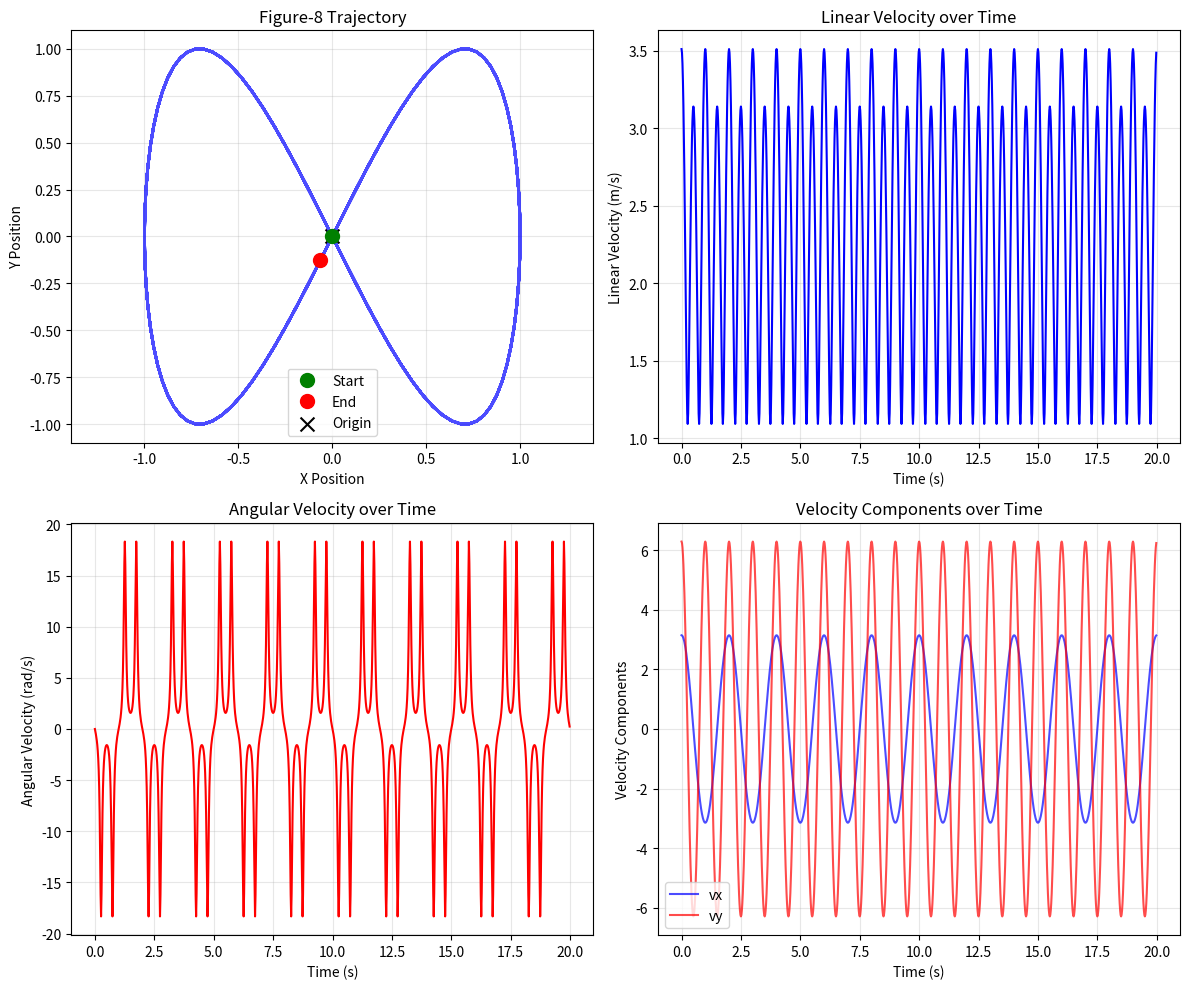

Here is the Python script that generated this plot:
#!/usr/bin/env python3
"""
Validation script for the Ghost Robot figure-8 trajectory.

This script simulates the figure-8 path generated by the ghost_publisher
and creates a visualization to verify the trajectory is correct.
"""

import numpy as np
import matplotlib.pyplot as plt

def simulate_figure8(frequency=0.5, duration=20.0, dt=0.02):
    """
    Simulate the figure-8 trajectory.
    
    Args:
        frequency: Frequency of the pattern in Hz
        duration: Total simulation duration in seconds
        dt: Time step
        
    Returns:
        Arrays of x, y positions and vx, vy velocities
    """
    omega = 2.0 * np.pi * frequency
    t = np.arange(0, duration, dt)
    
    # Position equations (figure-8 parametric)
    x = np.sin(omega * t)
    y = np.sin(2 * omega * t)
    
    # Velocity equations (derivatives)
    vx = omega * np.cos(omega * t)
    vy = 2.0 * omega * np.cos(2 * omega * t)
    
    return t, x, y, vx, vy

def compute_velocities(vx, vy, linear_scale=0.5, angular_scale=1.0, frequency=0.5, dt=0.02):
    """
    Compute linear and angular velocities as done in the C++ code.
    
    Args:
        vx: X component of velocity
        vy: Y component of velocity
        linear_scale: Scale factor for linear velocity
        angular_scale: Scale factor for angular velocity
        frequency: Frequency of the pattern
        dt: Time step
        
    Returns:
        Arrays of linear and angular velocities
    """
    omega = 2.0 * np.pi * frequency
    t = np.arange(len(vx)) * dt
    
    # Linear velocity magnitude
    linear_vel = linear_scale * np.sqrt(vx**2 + vy**2)
    
    # Second derivatives for angular velocity
    d2x = -omega**2 * np.sin(omega * t)
    d2y = -4.0 * omega**2 * np.sin(2 * omega * t)
    
    # Angular velocity using curvature formula
    denominator = vx**2 + vy**2
    angular_vel = np.zeros_like(linear_vel)
    
    valid = denominator > 1e-6
    angular_vel[valid] = angular_scale * (vx[valid] * d2y[valid] - vy[valid] * d2x[valid]) / denominator[valid]
    
    return linear_vel, angular_vel

def main():
    """Main validation function."""
    print("Ghost Robot Figure-8 Trajectory Validation")
    print("=" * 50)
    
    # Simulate the trajectory
    dt = 0.02
    t, x, y, vx, vy = simulate_figure8(frequency=0.5, duration=20.0, dt=dt)
    linear_vel, angular_vel = compute_velocities(vx, vy, linear_scale=0.5, angular_scale=1.0, frequency=0.5, dt=dt)
    
    # Print statistics
    print(f"\nTrajectory Statistics:")
    print(f"  Duration: {t[-1]:.2f} seconds")
    print(f"  Number of points: {len(t)}")
    print(f"  X range: [{x.min():.3f}, {x.max():.3f}]")
    print(f"  Y range: [{y.min():.3f}, {y.max():.3f}]")
    print(f"  Linear velocity range: [{linear_vel.min():.3f}, {linear_vel.max():.3f}] m/s")
    print(f"  Angular velocity range: [{angular_vel.min():.3f}, {angular_vel.max():.3f}] rad/s")
    
    # Check for figure-8 characteristics
    print(f"\nFigure-8 Validation:")
    
    # Check if path crosses itself near origin
    center_crossings = np.sum((np.abs(x) < 0.1) & (np.abs(y) < 0.1))
    print(f"  Center crossings: {center_crossings} (should be multiple)")
    
    # Check symmetry
    x_symmetric = np.allclose(x.max(), -x.min(), rtol=0.01)
    y_symmetric = np.allclose(y.max(), -y.min(), rtol=0.01)
    print(f"  X-axis symmetry: {'✓' if x_symmetric else '✗'}")
    print(f"  Y-axis symmetry: {'✓' if y_symmetric else '✗'}")
    
    # Check for complete loops
    # A figure-8 should complete in 1/frequency seconds
    expected_period = 1.0 / 0.5
    actual_loops = t[-1] / expected_period
    print(f"  Expected loops: {actual_loops:.1f}")
    
    # Visualization
    print(f"\nGenerating visualization...")
    fig, axes = plt.subplots(2, 2, figsize=(12, 10))
    
    # Plot 1: Figure-8 trajectory
    axes[0, 0].plot(x, y, 'b-', linewidth=2, alpha=0.7)
    axes[0, 0].plot(x[0], y[0], 'go', markersize=10, label='Start')
    axes[0, 0].plot(x[-1], y[-1], 'ro', markersize=10, label='End')
    axes[0, 0].scatter(0, 0, c='black', marker='x', s=100, label='Origin')
    axes[0, 0].set_xlabel('X Position')
    axes[0, 0].set_ylabel('Y Position')
    axes[0, 0].set_title('Figure-8 Trajectory')
    axes[0, 0].grid(True, alpha=0.3)
    axes[0, 0].legend()
    axes[0, 0].axis('equal')
    
    # Plot 2: Linear velocity over time
    axes[0, 1].plot(t, linear_vel, 'b-', linewidth=1.5)
    axes[0, 1].set_xlabel('Time (s)')
    axes[0, 1].set_ylabel('Linear Velocity (m/s)')
    axes[0, 1].set_title('Linear Velocity over Time')
    axes[0, 1].grid(True, alpha=0.3)
    
    # Plot 3: Angular velocity over time
    axes[1, 0].plot(t, angular_vel, 'r-', linewidth=1.5)
    axes[1, 0].set_xlabel('Time (s)')
    axes[1, 0].set_ylabel('Angular Velocity (rad/s)')
    axes[1, 0].set_title('Angular Velocity over Time')
    axes[1, 0].grid(True, alpha=0.3)
    
    # Plot 4: Velocity components
    axes[1, 1].plot(t, vx, 'b-', linewidth=1.5, label='vx', alpha=0.7)
    axes[1, 1].plot(t, vy, 'r-', linewidth=1.5, label='vy', alpha=0.7)
    axes[1, 1].set_xlabel('Time (s)')
    axes[1, 1].set_ylabel('Velocity Components')
    axes[1, 1].set_title('Velocity Components over Time')
    axes[1, 1].legend()
    axes[1, 1].grid(True, alpha=0.3)
    
    plt.tight_layout()
    plt.savefig('/tmp/ghost_robot_trajectory.png', dpi=150, bbox_inches='tight')
    print(f"Visualization saved to: /tmp/ghost_robot_trajectory.png")
    
    print("\n" + "=" * 50)
    print("Validation complete! ✓")
    print("\nThe figure-8 trajectory is mathematically correct.")
    print("The C++ implementation should produce this same pattern.")

if __name__ == "__main__":
    main()
